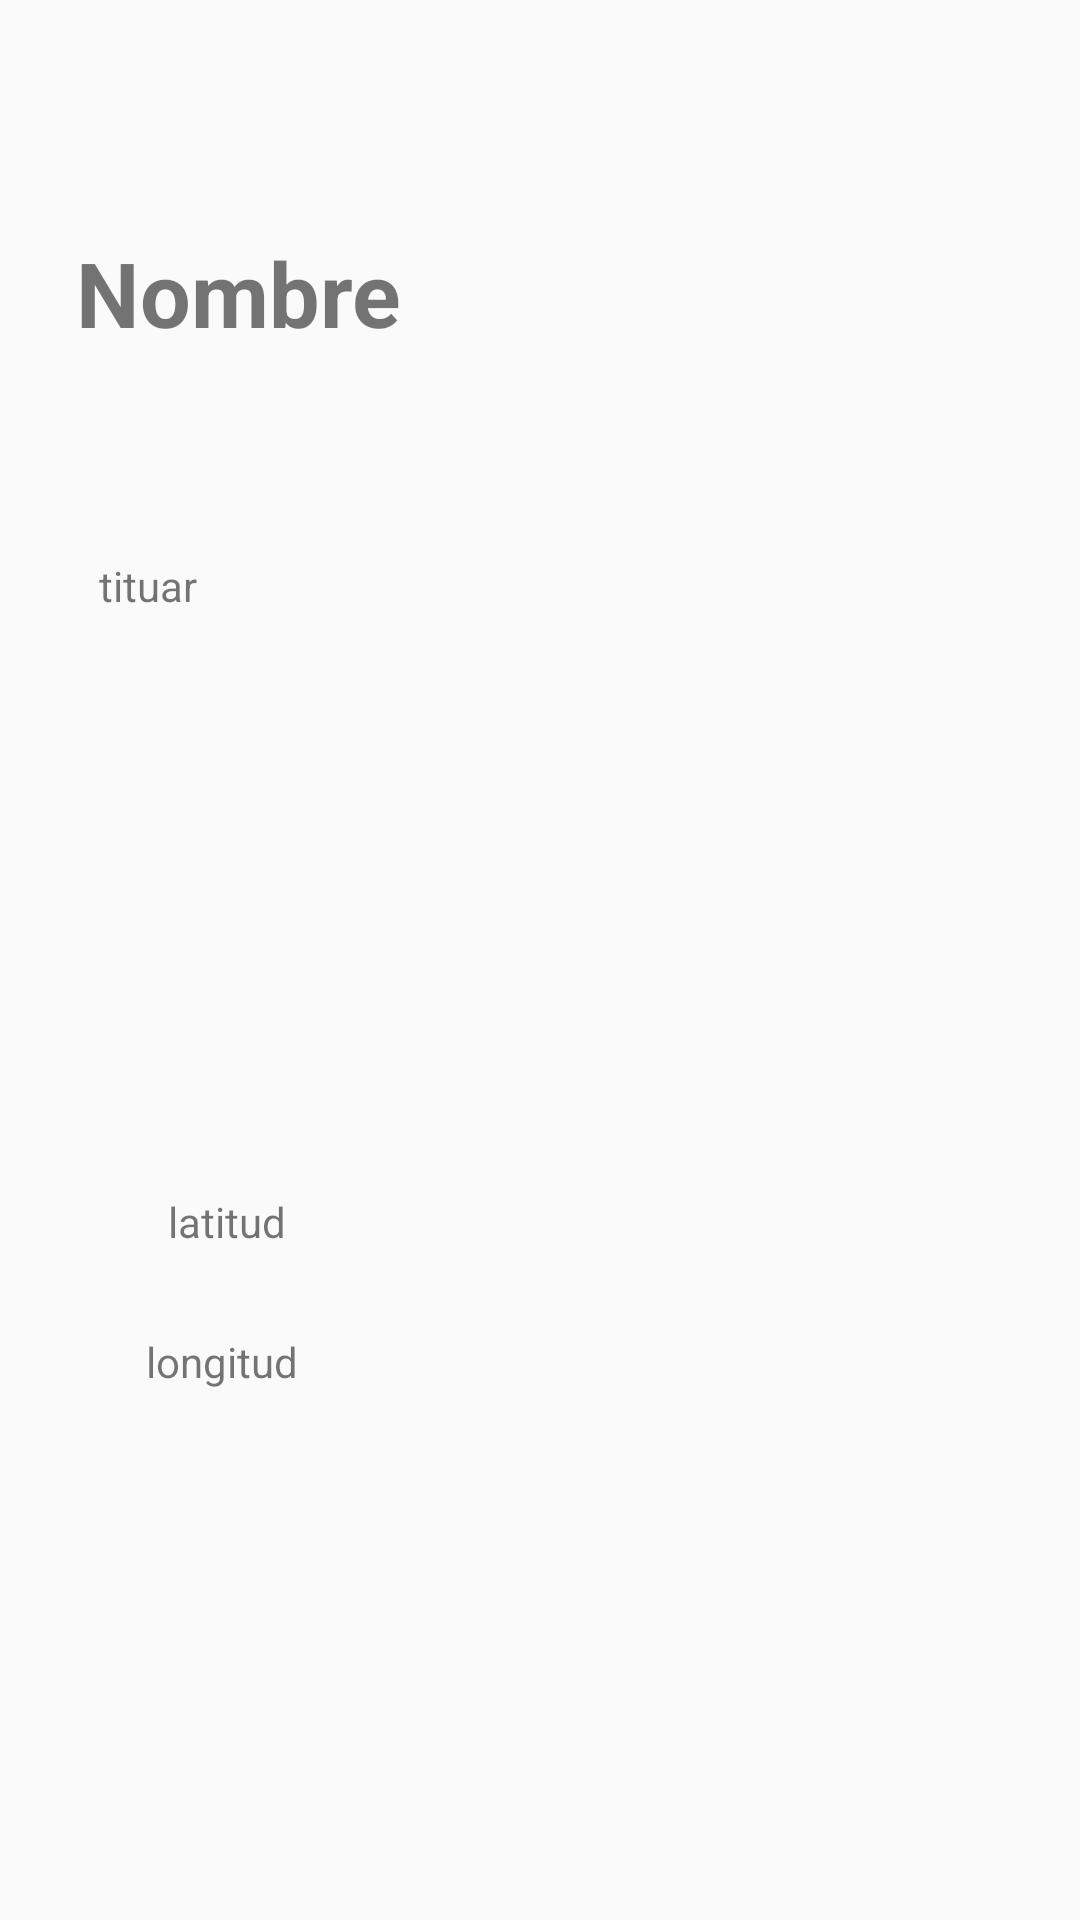

Write the Android layout XML for this screen, with the resource values it uses.
<!-- AndroidManifest.xml: application theme AppTheme -->
<!-- res/layout/activity_info.xml -->
<?xml version="1.0" encoding="utf-8"?>
<android.support.constraint.ConstraintLayout xmlns:android="http://schemas.android.com/apk/res/android"
    xmlns:app="http://schemas.android.com/apk/res-auto"
    xmlns:tools="http://schemas.android.com/tools"
    android:layout_width="match_parent"
    android:layout_height="match_parent"
    tools:context=".InfoActivity">

    <TextView
        android:id="@+id/nombre"
        android:layout_width="wrap_content"
        android:layout_height="wrap_content"
        android:layout_marginStart="8dp"
        android:layout_marginTop="56dp"
        android:layout_marginEnd="8dp"
        android:layout_marginBottom="8dp"
        android:text="Nombre"
        android:textAlignment="center"
        android:textSize="30sp"
        android:textStyle="bold"
        app:layout_constraintBottom_toBottomOf="parent"
        app:layout_constraintEnd_toEndOf="parent"
        app:layout_constraintHorizontal_bias="0.073"
        app:layout_constraintStart_toStartOf="parent"
        app:layout_constraintTop_toTopOf="parent"
        app:layout_constraintVertical_bias="0.04" />

    <TextView
        android:id="@+id/longitud"
        android:layout_width="wrap_content"
        android:layout_height="wrap_content"
        android:layout_marginStart="8dp"
        android:layout_marginTop="8dp"
        android:layout_marginEnd="8dp"
        android:layout_marginBottom="8dp"
        android:text="longitud"
        app:layout_constraintBottom_toBottomOf="parent"
        app:layout_constraintEnd_toEndOf="parent"
        app:layout_constraintHorizontal_bias="0.139"
        app:layout_constraintStart_toStartOf="parent"
        app:layout_constraintTop_toTopOf="parent"
        app:layout_constraintVertical_bias="0.721" />

    <TextView
        android:id="@+id/latitud"
        android:layout_width="wrap_content"
        android:layout_height="wrap_content"
        android:layout_marginStart="56dp"
        android:layout_marginTop="8dp"
        android:layout_marginEnd="8dp"
        android:layout_marginBottom="144dp"
        android:text="latitud"
        app:layout_constraintBottom_toBottomOf="parent"
        app:layout_constraintEnd_toEndOf="parent"
        app:layout_constraintHorizontal_bias="0.0"
        app:layout_constraintStart_toStartOf="parent"
        app:layout_constraintTop_toTopOf="parent"
        app:layout_constraintVertical_bias="0.831" />

    <TextView
        android:id="@+id/titular"
        android:layout_width="wrap_content"
        android:layout_height="wrap_content"
        android:layout_marginStart="8dp"
        android:layout_marginTop="136dp"
        android:layout_marginEnd="8dp"
        android:layout_marginBottom="8dp"
        android:text="tituar"
        app:layout_constraintBottom_toBottomOf="parent"
        app:layout_constraintEnd_toEndOf="parent"
        app:layout_constraintHorizontal_bias="0.08"
        app:layout_constraintStart_toStartOf="parent"
        app:layout_constraintTop_toTopOf="parent"
        app:layout_constraintVertical_bias="0.104" />

    <ImageView
        android:id="@+id/image"
        android:layout_width="245dp"
        android:layout_height="215dp"
        android:layout_marginStart="8dp"
        android:layout_marginTop="308dp"
        android:layout_marginEnd="8dp"
        android:layout_marginBottom="8dp"
        android:background="@drawable/load_info"
        app:layout_constraintBottom_toBottomOf="parent"
        app:layout_constraintEnd_toEndOf="parent"
        app:layout_constraintHorizontal_bias="0.913"
        app:layout_constraintStart_toStartOf="parent"
        app:layout_constraintTop_toTopOf="parent"
        app:layout_constraintVertical_bias="0.0" />

</android.support.constraint.ConstraintLayout>
<!-- resources referenced by this layout -->
<resources>
  <style name="AppTheme" parent="Theme.AppCompat.Light.DarkActionBar">
          
          <item name="colorPrimary">@color/colorPrimary</item>
          <item name="colorPrimaryDark">@color/colorPrimaryDark</item>
          <item name="colorAccent">@color/colorAccent</item>
      </style>
  <!-- not gathered from this repository: default colours our renderer supplied (Android Studio template values) -->
  <color name="colorPrimary">#FF6200EE</color>
  <color name="colorPrimaryDark">#FF3700B3</color>
  <color name="colorAccent">#FF03DAC5</color>
</resources>
